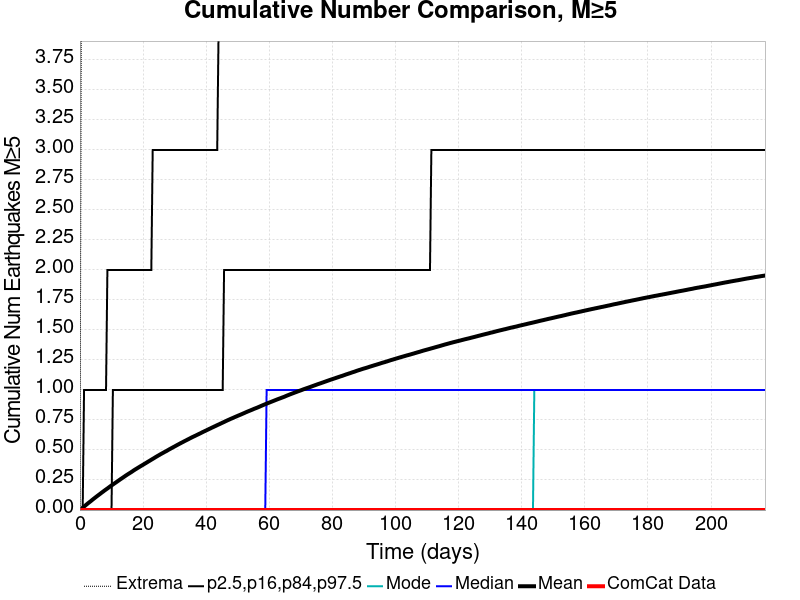

The table this chart was drawn from, first rows:
Time (days), ComCat Data, Simulation Mean, Simulation Median, Simulation Mode, Simulation Minimum, Simulation Maximum, 2.5 %-ile, 16 %-ile, 84 %-ile, 97.5 %-ile
0.0, 0.0, 0.0, 0.0, 0.0, 0.0, 0.0, 0.0, 0.0, 0.0, 0.0
0.4351, 0.0, 0.00982, 0.0, 0.0, 0.0, 4.0, 0.0, 0.0, 0.0, 0.0
0.8701, 0.0, 0.01943, 0.0, 0.0, 0.0, 10.0, 0.0, 0.0, 0.0, 0.0
1.305, 0.0, 0.02917, 0.0, 0.0, 0.0, 13.0, 0.0, 0.0, 0.0, 1.0
1.74, 0.0, 0.03852, 0.0, 0.0, 0.0, 13.0, 0.0, 0.0, 0.0, 1.0
2.175, 0.0, 0.04804, 0.0, 0.0, 0.0, 15.0, 0.0, 0.0, 0.0, 1.0
2.61, 0.0, 0.05762, 0.0, 0.0, 0.0, 15.0, 0.0, 0.0, 0.0, 1.0
3.045, 0.0, 0.06634, 0.0, 0.0, 0.0, 15.0, 0.0, 0.0, 0.0, 1.0
3.48, 0.0, 0.07531, 0.0, 0.0, 0.0, 17.0, 0.0, 0.0, 0.0, 1.0
3.916, 0.0, 0.08487, 0.0, 0.0, 0.0, 17.0, 0.0, 0.0, 0.0, 1.0
4.351, 0.0, 0.09393, 0.0, 0.0, 0.0, 17.0, 0.0, 0.0, 0.0, 1.0
4.786, 0.0, 0.1029, 0.0, 0.0, 0.0, 17.0, 0.0, 0.0, 0.0, 1.0
5.221, 0.0, 0.1118, 0.0, 0.0, 0.0, 17.0, 0.0, 0.0, 0.0, 1.0
5.656, 0.0, 0.1204, 0.0, 0.0, 0.0, 17.0, 0.0, 0.0, 0.0, 1.0
6.091, 0.0, 0.129, 0.0, 0.0, 0.0, 18.0, 0.0, 0.0, 0.0, 1.0
6.526, 0.0, 0.1378, 0.0, 0.0, 0.0, 18.0, 0.0, 0.0, 0.0, 1.0
6.961, 0.0, 0.1466, 0.0, 0.0, 0.0, 18.0, 0.0, 0.0, 0.0, 1.0
7.396, 0.0, 0.1549, 0.0, 0.0, 0.0, 19.0, 0.0, 0.0, 0.0, 1.0
7.831, 0.0, 0.1636, 0.0, 0.0, 0.0, 19.0, 0.0, 0.0, 0.0, 1.0
8.266, 0.0, 0.1718, 0.0, 0.0, 0.0, 19.0, 0.0, 0.0, 0.0, 1.0
8.701, 0.0, 0.1799, 0.0, 0.0, 0.0, 19.0, 0.0, 0.0, 0.0, 2.0
9.136, 0.0, 0.1885, 0.0, 0.0, 0.0, 19.0, 0.0, 0.0, 0.0, 2.0
9.571, 0.0, 0.197, 0.0, 0.0, 0.0, 19.0, 0.0, 0.0, 0.0, 2.0
10.01, 0.0, 0.2048, 0.0, 0.0, 0.0, 19.0, 0.0, 0.0, 0.0, 2.0
10.44, 0.0, 0.2127, 0.0, 0.0, 0.0, 19.0, 0.0, 0.0, 1.0, 2.0
10.88, 0.0, 0.2209, 0.0, 0.0, 0.0, 19.0, 0.0, 0.0, 1.0, 2.0
11.31, 0.0, 0.2285, 0.0, 0.0, 0.0, 19.0, 0.0, 0.0, 1.0, 2.0
11.75, 0.0, 0.2366, 0.0, 0.0, 0.0, 19.0, 0.0, 0.0, 1.0, 2.0
12.18, 0.0, 0.2445, 0.0, 0.0, 0.0, 19.0, 0.0, 0.0, 1.0, 2.0
12.62, 0.0, 0.2528, 0.0, 0.0, 0.0, 20.0, 0.0, 0.0, 1.0, 2.0
13.05, 0.0, 0.2606, 0.0, 0.0, 0.0, 21.0, 0.0, 0.0, 1.0, 2.0
13.49, 0.0, 0.2681, 0.0, 0.0, 0.0, 21.0, 0.0, 0.0, 1.0, 2.0
13.92, 0.0, 0.2761, 0.0, 0.0, 0.0, 21.0, 0.0, 0.0, 1.0, 2.0
14.36, 0.0, 0.2841, 0.0, 0.0, 0.0, 21.0, 0.0, 0.0, 1.0, 2.0
14.79, 0.0, 0.2917, 0.0, 0.0, 0.0, 21.0, 0.0, 0.0, 1.0, 2.0
15.23, 0.0, 0.2991, 0.0, 0.0, 0.0, 21.0, 0.0, 0.0, 1.0, 2.0
15.66, 0.0, 0.3062, 0.0, 0.0, 0.0, 21.0, 0.0, 0.0, 1.0, 2.0
16.1, 0.0, 0.3133, 0.0, 0.0, 0.0, 21.0, 0.0, 0.0, 1.0, 2.0
16.53, 0.0, 0.3209, 0.0, 0.0, 0.0, 21.0, 0.0, 0.0, 1.0, 2.0
16.97, 0.0, 0.3288, 0.0, 0.0, 0.0, 21.0, 0.0, 0.0, 1.0, 2.0
17.4, 0.0, 0.3364, 0.0, 0.0, 0.0, 21.0, 0.0, 0.0, 1.0, 2.0
17.84, 0.0, 0.3432, 0.0, 0.0, 0.0, 21.0, 0.0, 0.0, 1.0, 2.0
18.27, 0.0, 0.3503, 0.0, 0.0, 0.0, 21.0, 0.0, 0.0, 1.0, 2.0
18.71, 0.0, 0.3573, 0.0, 0.0, 0.0, 21.0, 0.0, 0.0, 1.0, 2.0
19.14, 0.0, 0.3643, 0.0, 0.0, 0.0, 21.0, 0.0, 0.0, 1.0, 2.0
19.58, 0.0, 0.371, 0.0, 0.0, 0.0, 21.0, 0.0, 0.0, 1.0, 2.0
20.01, 0.0, 0.3778, 0.0, 0.0, 0.0, 21.0, 0.0, 0.0, 1.0, 2.0
20.45, 0.0, 0.3848, 0.0, 0.0, 0.0, 21.0, 0.0, 0.0, 1.0, 2.0
20.88, 0.0, 0.3915, 0.0, 0.0, 0.0, 21.0, 0.0, 0.0, 1.0, 2.0
21.32, 0.0, 0.3986, 0.0, 0.0, 0.0, 21.0, 0.0, 0.0, 1.0, 2.0
21.75, 0.0, 0.4056, 0.0, 0.0, 0.0, 21.0, 0.0, 0.0, 1.0, 2.0
22.19, 0.0, 0.4123, 0.0, 0.0, 0.0, 21.0, 0.0, 0.0, 1.0, 2.0
22.62, 0.0, 0.4194, 0.0, 0.0, 0.0, 21.0, 0.0, 0.0, 1.0, 2.0
23.06, 0.0, 0.4262, 0.0, 0.0, 0.0, 21.0, 0.0, 0.0, 1.0, 3.0
23.49, 0.0, 0.4331, 0.0, 0.0, 0.0, 21.0, 0.0, 0.0, 1.0, 3.0
23.93, 0.0, 0.4403, 0.0, 0.0, 0.0, 21.0, 0.0, 0.0, 1.0, 3.0
24.36, 0.0, 0.447, 0.0, 0.0, 0.0, 21.0, 0.0, 0.0, 1.0, 3.0
24.8, 0.0, 0.4538, 0.0, 0.0, 0.0, 21.0, 0.0, 0.0, 1.0, 3.0
25.23, 0.0, 0.4603, 0.0, 0.0, 0.0, 21.0, 0.0, 0.0, 1.0, 3.0
25.67, 0.0, 0.4671, 0.0, 0.0, 0.0, 21.0, 0.0, 0.0, 1.0, 3.0
... 440 more rows
